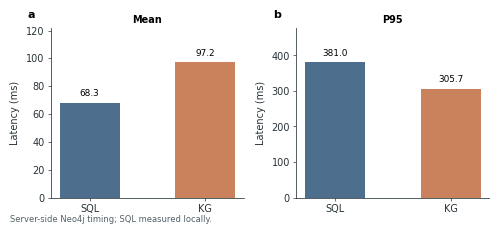
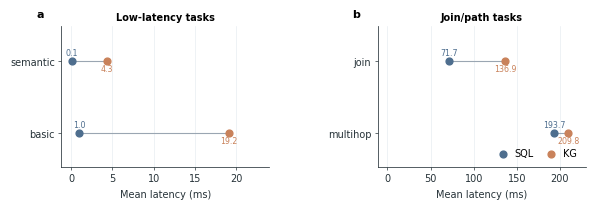
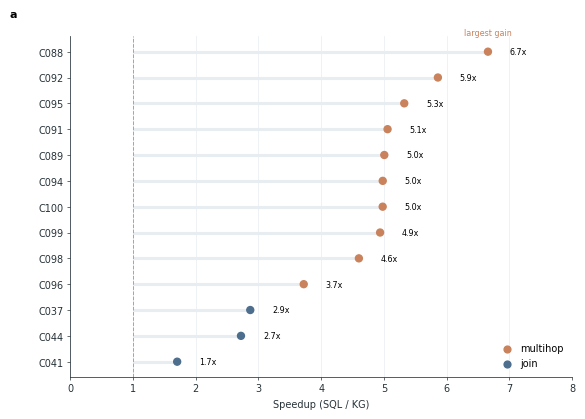
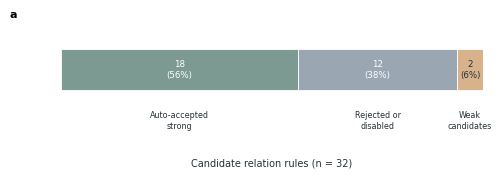
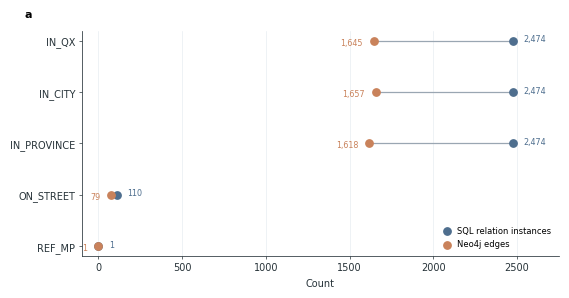

Generate these figures, in order, with matplotlib:
from __future__ import annotations

from pathlib import Path

import matplotlib as mpl
import matplotlib.pyplot as plt
import numpy as np


OUT_DIR = Path("paper/assets/figures")

SQL = "#4E6E8E"
KG = "#C9825B"
NEUTRAL = "#9AA6B2"
LIGHT = "#E8EDF2"
DARK = "#263238"
ACCENT = "#7C9A92"


def setup_style() -> None:
    mpl.rcParams.update(
        {
            "font.family": "sans-serif",
            "font.sans-serif": ["Arial", "Helvetica", "DejaVu Sans", "sans-serif"],
            "svg.fonttype": "none",
            "pdf.fonttype": 42,
            "font.size": 7,
            "axes.spines.right": False,
            "axes.spines.top": False,
            "axes.linewidth": 0.55,
            "axes.edgecolor": DARK,
            "axes.labelcolor": DARK,
            "xtick.color": DARK,
            "ytick.color": DARK,
            "xtick.major.width": 0.5,
            "ytick.major.width": 0.5,
            "legend.frameon": False,
            "figure.facecolor": "white",
            "axes.facecolor": "white",
            "savefig.facecolor": "white",
        }
    )


def save_pub_py(fig: plt.Figure, stem: str, dpi: int = 600) -> None:
    OUT_DIR.mkdir(parents=True, exist_ok=True)
    fig.savefig(OUT_DIR / f"{stem}.svg", bbox_inches="tight")
    fig.savefig(OUT_DIR / f"{stem}.pdf", bbox_inches="tight")
    fig.savefig(OUT_DIR / f"{stem}.tiff", dpi=dpi, bbox_inches="tight")
    fig.savefig(OUT_DIR / f"{stem}.png", dpi=300, bbox_inches="tight")
    plt.close(fig)


def panel_label(ax: plt.Axes, label: str) -> None:
    ax.text(-0.12, 1.05, label, transform=ax.transAxes, fontsize=8, fontweight="bold", va="bottom")


def soften_axis(ax: plt.Axes, grid: bool = False) -> None:
    ax.tick_params(length=2.5, pad=2)
    if grid:
        ax.grid(axis="x", color=LIGHT, linewidth=0.5)
        ax.set_axisbelow(True)


def fig_7_1_overall_performance() -> None:
    metrics = ["Mean", "P95"]
    sql = [68.266, 380.970]
    kg = [97.240, 305.700]

    fig, axes = plt.subplots(1, 2, figsize=(5.0, 2.25), sharey=False)
    for ax, metric, sql_val, kg_val, label in zip(axes, metrics, sql, kg, ["a", "b"]):
        x = np.array([0, 1])
        vals = [sql_val, kg_val]
        ax.bar(x, vals, width=0.52, color=[SQL, KG], edgecolor="none")
        ax.set_xticks(x, ["SQL", "KG"])
        ax.set_ylabel("Latency (ms)")
        ax.set_title(metric, fontsize=7, pad=4, fontweight="bold")
        ax.set_ylim(0, max(vals) * 1.25)
        for xi, val in zip(x, vals):
            ax.text(xi, val + max(vals) * 0.035, f"{val:.1f}", ha="center", va="bottom", fontsize=6.4)
        soften_axis(ax)
        panel_label(ax, label)
    fig.text(0.02, 0.01, "Server-side Neo4j timing; SQL measured locally.", fontsize=6, color="#52616B")
    fig.tight_layout(w_pad=1.2)
    save_pub_py(fig, "fig-7-1-overall-performance")


def fig_7_2_task_type_latency() -> None:
    groups = [
        ("Low-latency tasks", ["semantic", "basic"], np.array([0.138, 0.965]), np.array([4.300, 19.154]), 24),
        ("Join/path tasks", ["join", "multihop"], np.array([71.704, 193.650]), np.array([136.867, 209.750]), 230),
    ]

    fig, axes = plt.subplots(1, 2, figsize=(6.1, 2.35), gridspec_kw={"wspace": 0.52})
    for ax, (title, task_types, sql, kg, xmax), label in zip(axes, groups, ["a", "b"]):
        y = np.arange(len(task_types))
        for yi, s, k in zip(y, sql, kg):
            ax.plot([s, k], [yi, yi], color=NEUTRAL, linewidth=0.8, zorder=1)
        ax.scatter(sql, y, s=24, color=SQL, label="SQL", zorder=3)
        ax.scatter(kg, y, s=24, color=KG, label="KG", zorder=3)
        for yi, s, k in zip(y, sql, kg):
            ax.text(s, yi - 0.17, f"{s:.1f}", ha="center", va="top", fontsize=5.7, color=SQL)
            ax.text(k, yi + 0.17, f"{k:.1f}", ha="center", va="bottom", fontsize=5.7, color=KG)
        ax.set_yticks(y, task_types)
        ax.set_xlabel("Mean latency (ms)")
        ax.set_xlim(-xmax * 0.05, xmax)
        ax.set_ylim(-0.48, len(task_types) - 0.52)
        ax.invert_yaxis()
        ax.set_title(title, fontsize=7, pad=4, fontweight="bold")
        soften_axis(ax, grid=True)
        panel_label(ax, label)
    axes[1].legend(loc="lower right", ncols=2, handletextpad=0.2, columnspacing=0.8)
    fig.subplots_adjust(left=0.12, right=0.98, bottom=0.22, top=0.82, wspace=0.50)
    save_pub_py(fig, "fig-7-2-task-type-latency")


def fig_7_3_kg_faster_cases() -> None:
    rows = [
        ("C088", "multihop", 6.657),
        ("C092", "multihop", 5.859),
        ("C095", "multihop", 5.323),
        ("C091", "multihop", 5.057),
        ("C089", "multihop", 5.005),
        ("C094", "multihop", 4.980),
        ("C100", "multihop", 4.979),
        ("C099", "multihop", 4.938),
        ("C098", "multihop", 4.600),
        ("C096", "multihop", 3.721),
        ("C037", "join", 2.869),
        ("C044", "join", 2.721),
        ("C041", "join", 1.704),
    ]
    labels = [r[0] for r in rows]
    types = [r[1] for r in rows]
    speedup = np.array([r[2] for r in rows])
    y = np.arange(len(rows))
    colors = [KG if t == "multihop" else SQL for t in types]

    fig, ax = plt.subplots(figsize=(5.8, 4.2))
    ax.hlines(y, 1, speedup, color=LIGHT, linewidth=2.2, zorder=1)
    ax.scatter(speedup, y, s=25, color=colors, zorder=3)
    ax.axvline(1, color=NEUTRAL, linewidth=0.7, linestyle="--")
    for yi, val in zip(y, speedup):
        ax.text(val + 0.35, yi, f"{val:.1f}x", va="center", fontsize=5.8)
    ax.text(6.657, -0.58, "largest gain", ha="center", va="bottom", fontsize=5.8, color=KG)
    ax.set_yticks(y, labels)
    ax.set_xlabel("Speedup (SQL / KG)")
    ax.set_xlim(0, 8)
    ax.invert_yaxis()
    ax.scatter([], [], color=KG, label="multihop", s=24)
    ax.scatter([], [], color=SQL, label="join", s=24)
    ax.legend(loc="lower right", handletextpad=0.3)
    soften_axis(ax, grid=True)
    panel_label(ax, "a")
    fig.tight_layout()
    save_pub_py(fig, "fig-7-3-kg-faster-cases")


def fig_7_4_rule_status() -> None:
    labels = ["Auto-accepted\nstrong", "Rejected or\ndisabled", "Weak\ncandidates"]
    values = np.array([18, 12, 2])
    total = values.sum()
    colors = [ACCENT, NEUTRAL, "#D7B28A"]

    fig, ax = plt.subplots(figsize=(5.0, 1.8))
    left = 0
    for label, value, color in zip(labels, values, colors):
        ax.barh([0], [value], left=left, height=0.36, color=color, edgecolor="white", linewidth=0.6)
        ax.text(left + value / 2, 0, f"{value}\n({value / total:.0%})", ha="center", va="center", fontsize=6.2, color="white" if value >= 8 else DARK)
        ax.text(left + value / 2, -0.36, label, ha="center", va="top", fontsize=5.8, color=DARK)
        left += value
    ax.set_xlim(0, total)
    ax.set_ylim(-0.72, 0.38)
    ax.set_yticks([])
    ax.set_xlabel("Candidate relation rules (n = 32)")
    ax.spines["left"].set_visible(False)
    ax.spines["bottom"].set_visible(False)
    ax.tick_params(axis="x", length=0, labelbottom=False)
    panel_label(ax, "a")
    fig.tight_layout()
    save_pub_py(fig, "fig-7-4-rule-status")


def fig_7_5_edge_consistency() -> None:
    labels = ["IN_QX", "IN_CITY", "IN_PROVINCE", "ON_STREET", "REF_MP"]
    sql = np.array([2474, 2474, 2474, 110, 1], dtype=float)
    neo4j = np.array([1645, 1657, 1618, 79, 1], dtype=float)
    y = np.arange(len(labels))

    fig, ax = plt.subplots(figsize=(5.7, 3.0))
    for yi, s, n in zip(y, sql, neo4j):
        ax.plot([s, n], [yi, yi], color=NEUTRAL, linewidth=0.9, zorder=1)
    ax.scatter(sql, y, s=28, color=SQL, label="SQL relation instances", zorder=3)
    ax.scatter(neo4j, y, s=28, color=KG, label="Neo4j edges", zorder=3)
    for yi, s, n in zip(y, sql, neo4j):
        ax.text(s + 65, yi - 0.12, f"{int(s):,}", fontsize=5.8, color=SQL, va="top")
        ax.text(n - 65, yi + 0.12, f"{int(n):,}", fontsize=5.8, color=KG, va="bottom", ha="right")
    ax.set_yticks(y, labels)
    ax.set_xlabel("Count")
    ax.set_xlim(-100, 2750)
    ax.invert_yaxis()
    ax.legend(loc="lower right", fontsize=6, handletextpad=0.3)
    soften_axis(ax, grid=True)
    panel_label(ax, "a")
    fig.tight_layout()
    save_pub_py(fig, "fig-7-5-edge-consistency")


def main() -> None:
    setup_style()
    fig_7_1_overall_performance()
    fig_7_2_task_type_latency()
    fig_7_3_kg_faster_cases()
    fig_7_4_rule_status()
    fig_7_5_edge_consistency()


if __name__ == "__main__":
    main()
